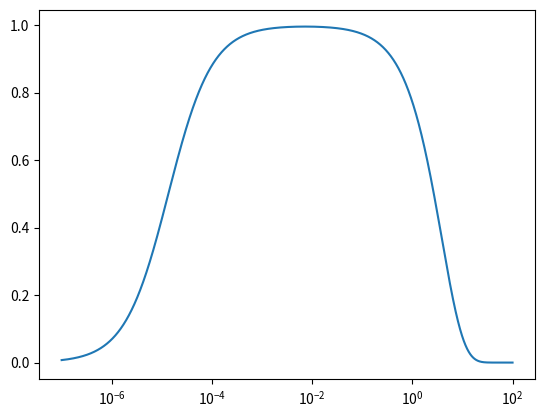

Python code for this plot:
import matplotlib.pyplot as plt
import numpy as np

p_dark = 1e-5
dark_rate = 10
pulse_length = 1e-6
n_dark = pulse_length * dark_rate
eta = 0.9 * 0.85 * 0.97
# eta = 0.5
n_bar = np.logspace(-7, 2, 10000)

click_prob = np.zeros_like(n_bar)

for i, n in enumerate(n_bar):
    prob_0_plus = np.exp(-n)
    prob_1_plus = n * np.exp(-n)
    prob_2_plus = max(0.0, 1.0 - prob_0_plus - prob_1_plus)

    # 2. What is the probability that EACH case leads to exactly one detector click?
    # Case 0: No photons. Only clicks if there's a dark count.
    click_from_0 = prob_0_plus * p_dark

    # Case 1: 1 photon. Clicks based on detector efficiency.
    click_from_1 = prob_1_plus * eta * (1 - p_dark)

    # Case 2+: Multiple photons. Clicks if at least one photon is detected.
    click_from_2 = 1 - np.exp(-eta * n) - click_from_1

    # 3. Total probability of the detector clicking
    click_plus = click_from_0 + click_from_1 + click_from_2

    click_prob[i] = (click_from_1 / click_plus) + (1 - click_from_1 / click_plus) * 0.5
    click_prob[i] = (n * np.exp(-n) * np.exp(-p_dark)) / (
        n * np.exp(-n) * np.exp(-p_dark) + np.exp(-n) * p_dark * np.exp(-p_dark)
    )
    click_prob[i] = (eta * n * np.exp(-n) * np.exp(-n_dark)) / (
        eta * n * np.exp(-eta * n) * np.exp(-n_dark)
        + np.exp(-eta * n) * n_dark * np.exp(-n_dark)
    )
    # click_prob[i] = click_plus


plt.plot(n_bar, click_prob)
plt.xscale("log")
plt.show()
